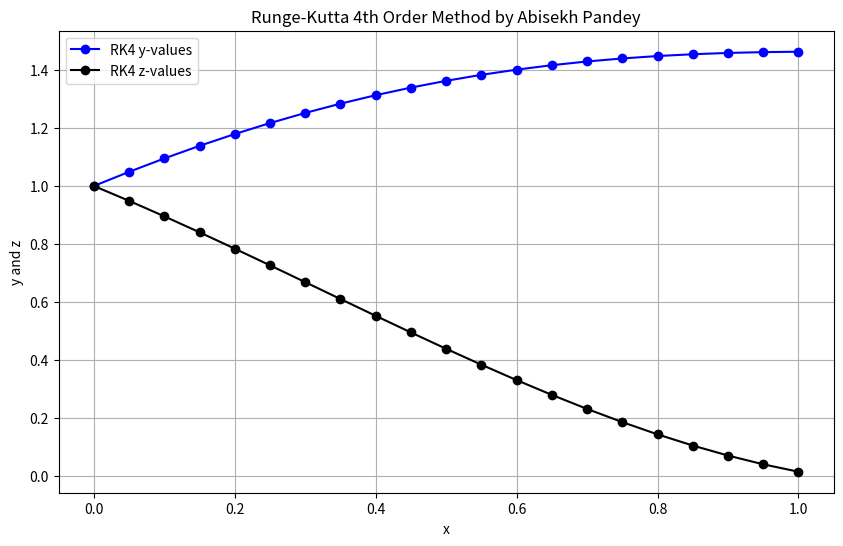

The matplotlib source for this figure:
import numpy as np
import matplotlib.pyplot as plt

def dydx(x, y, z):
    return z

def dzdx(x, y, z):
    return x**2 - y

def rk4(x0, y0, z0, xn, h):
    n = int((xn - x0) / h)
    x = x0
    y = y0
    z = z0
    x_rk4 = [x]
    y_rk4 = [y]
    z_rk4 = [z]
    for i in range(n):
        k1 = h * dydx(x, y, z)
        l1 = h * dzdx(x, y, z)
        k2 = h * dydx(x + h/2, y + k1/2, z + l1/2)
        l2 = h * dzdx(x + h/2, y + k1/2, z + l1/2)
        k3 = h * dydx(x + h/2, y + k2/2, z + l2/2)
        l3 = h * dzdx(x + h/2, y + k2/2, z + l2/2)
        k4 = h * dydx(x + h, y + k3, z + l3)
        l4 = h * dzdx(x + h, y + k3, z + l3)
        z = z + (l1 + 2*l2 + 2*l3 + l4) / 6
        y = y + (k1 + 2*k2 + 2*k3 + k4) / 6
        x = x + h
        x_rk4.append(x)
        y_rk4.append(y)
        z_rk4.append(z)
    return np.array(x_rk4), np.array(y_rk4), np.array(z_rk4)

def plot_rk4(x_rk4, y_rk4, z_rk4):
    plt.figure(figsize=(10, 6))
    plt.plot(x_rk4, y_rk4, marker='o', label='RK4 y-values', color='blue')
    plt.plot(x_rk4, z_rk4, marker='o', label='RK4 z-values', color='black')
    plt.title('Runge-Kutta 4th Order Method by Abisekh Pandey')
    plt.xlabel('x')
    plt.ylabel('y and z')
    plt.legend()
    plt.grid()
    plt.show()

x0 = 0
y0 = 1
z0 = 1
xn = 1
h = 0.05

x_rk4, y_rk4, z_rk4 = rk4(x0, y0, z0, xn, h)
plot_rk4(x_rk4, y_rk4, z_rk4)